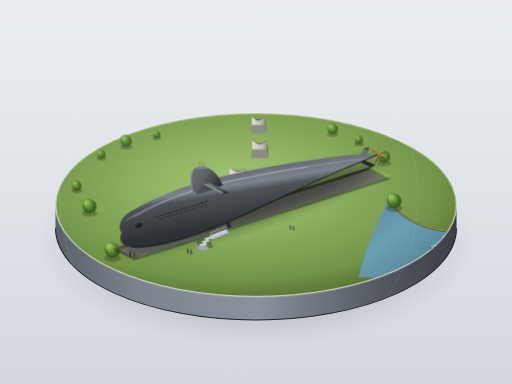
t = 0.00 s
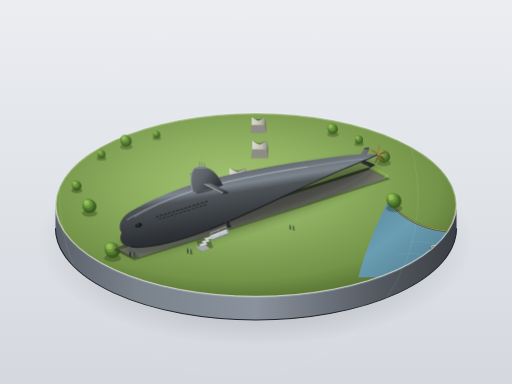
t = 0.88 s
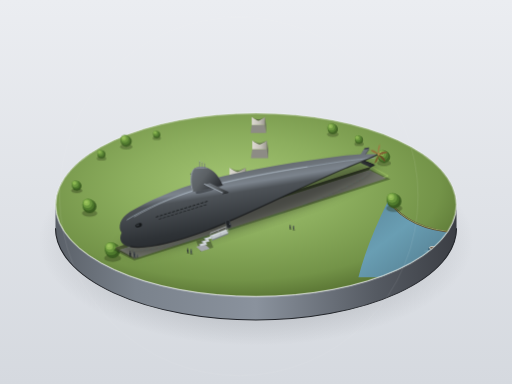
t = 2.63 s
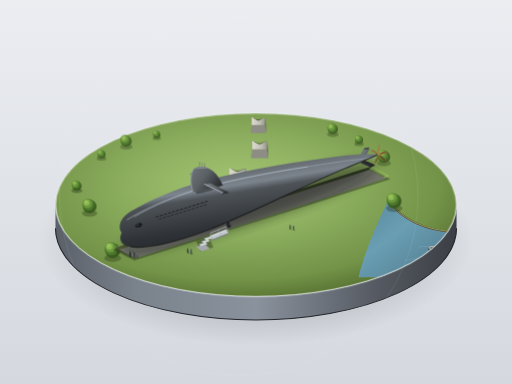
t = 3.50 s
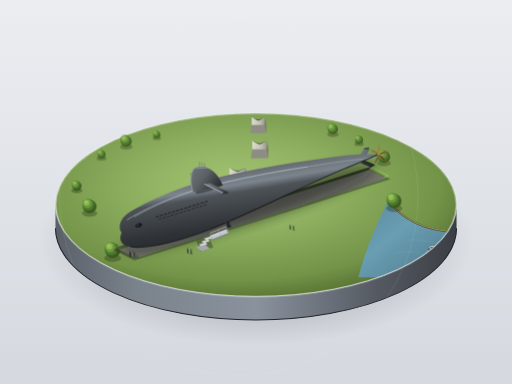
t = 4.38 s
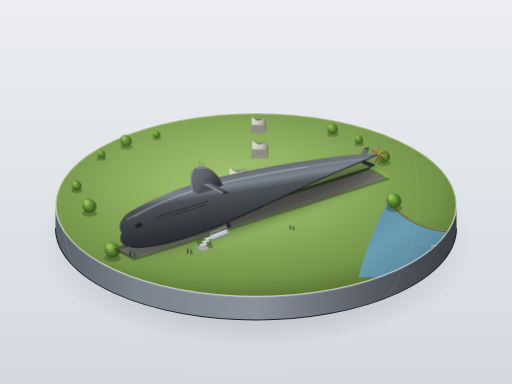
t = 6.13 s

The animated SVG that drew these frames (rendered in a browser with its animation timeline set to each time). Animation: 2 CSS @keyframes rules; one cycle of 7.00 s, repeats indefinitely.

<svg xmlns="http://www.w3.org/2000/svg" viewBox="0 0 1200 900" width="100%" height="100%">
  <defs>
    <!-- Background Gradient -->
    <linearGradient id="studioBg" x1="0%" y1="0%" x2="0%" y2="100%">
      <stop offset="0%" stop-color="#ebedf1"/>
      <stop offset="100%" stop-color="#d5d9df"/>
    </linearGradient>

    <!-- Base Cylinder Gradients -->
    <radialGradient id="plinthShadow" cx="50%" cy="50%" r="50%">
      <stop offset="0%" stop-color="#1e2329" stop-opacity="0.35"/>
      <stop offset="60%" stop-color="#1e2329" stop-opacity="0.18"/>
      <stop offset="100%" stop-color="#1e2329" stop-opacity="0"/>
    </radialGradient>

    <linearGradient id="plinthSide" x1="0%" y1="0%" x2="100%" y2="0%">
      <stop offset="0%" stop-color="#5a6068"/>
      <stop offset="20%" stop-color="#7a828c"/>
      <stop offset="50%" stop-color="#8a929d"/>
      <stop offset="80%" stop-color="#555a62"/>
      <stop offset="100%" stop-color="#3b3e44"/>
    </linearGradient>

    <!-- Lawn Gradients -->
    <radialGradient id="lawnTop" cx="45%" cy="40%" r="60%">
      <stop offset="0%" stop-color="#a4c673"/>
      <stop offset="45%" stop-color="#8cae5e"/>
      <stop offset="85%" stop-color="#739348"/>
      <stop offset="100%" stop-color="#5e7a37"/>
    </radialGradient>

    <!-- River Segment Gradient -->
    <linearGradient id="riverGrad" x1="0%" y1="0%" x2="100%" y2="100%">
      <stop offset="0%" stop-color="#5b889c"/>
      <stop offset="40%" stop-color="#699eb3"/>
      <stop offset="100%" stop-color="#4d7486"/>
    </linearGradient>

    <!-- Submarine Hull Shading (Tear-drop body) -->
    <!-- Light source from top-left (approx 45°) -->
    <linearGradient id="hullLighting" x1="25%" y1="0%" x2="70%" y2="100%">
      <stop offset="0%" stop-color="#6f757b"/>
      <stop offset="18%" stop-color="#5c6165"/>
      <stop offset="35%" stop-color="#7c848d"/> <!-- Specular narrow ridge -->
      <stop offset="42%" stop-color="#4e5358"/>
      <stop offset="70%" stop-color="#2f3337"/>
      <stop offset="100%" stop-color="#1c1e21"/>
    </linearGradient>

    <linearGradient id="sailLight" x1="0%" y1="20%" x2="100%" y2="80%">
      <stop offset="0%" stop-color="#6b7177"/>
      <stop offset="40%" stop-color="#5c6165"/>
      <stop offset="80%" stop-color="#35393d"/>
      <stop offset="100%" stop-color="#242629"/>
    </linearGradient>

    <linearGradient id="sailFinGrad" x1="0%" y1="0%" x2="100%" y2="100%">
      <stop offset="0%" stop-color="#747b82"/>
      <stop offset="50%" stop-color="#5c6165"/>
      <stop offset="100%" stop-color="#2a2d30"/>
    </linearGradient>

    <linearGradient id="propellerBronze" x1="0%" y1="0%" x2="100%" y2="100%">
      <stop offset="0%" stop-color="#b89358"/>
      <stop offset="45%" stop-color="#8a6b3c"/>
      <stop offset="100%" stop-color="#543e1e"/>
    </linearGradient>

    <!-- Concrete Cradle Gradients -->
    <linearGradient id="cradleLight" x1="0%" y1="0%" x2="100%" y2="0%">
      <stop offset="0%" stop-color="#dedbd3"/>
      <stop offset="60%" stop-color="#c4c1b8"/>
      <stop offset="100%" stop-color="#9a978f"/>
    </linearGradient>

    <linearGradient id="trenchWall" x1="0%" y1="0%" x2="0%" y2="100%">
      <stop offset="0%" stop-color="#2e3a1f"/>
      <stop offset="100%" stop-color="#505e38"/>
    </linearGradient>

    <linearGradient id="trenchFloor" x1="0%" y1="0%" x2="100%" y2="100%">
      <stop offset="0%" stop-color="#7d8076"/>
      <stop offset="100%" stop-color="#676960"/>
    </linearGradient>

    <!-- Drop Shadows -->
    <filter id="softGlow" x="-20%" y="-20%" width="140%" height="140%">
      <feGaussianBlur stdDeviation="8" result="blur"/>
      <feComposite in="SourceGraphic" in2="blur" operator="over"/>
    </filter>

    <filter id="hullGroundShadow" x="-30%" y="-30%" width="160%" height="160%">
      <feGaussianBlur stdDeviation="14"/>
    </filter>
    <filter id="faintBlur" x="-20%" y="-20%" width="140%" height="140%">
      <feGaussianBlur stdDeviation="3"/>
    </filter>

    <!-- Tree Symbol with soft micro-shading -->
    <g id="microTree">
      <!-- Shadow -->
      <ellipse cx="0" cy="10" rx="18" ry="8" fill="#243015" fill-opacity="0.35"/>
      <!-- Trunk -->
      <path d="M -2,0 L 2,0 L 1.5,10 L -1.5,10 Z" fill="#4d3d2c"/>
      <!-- Foliage (Layered spheres) -->
      <circle cx="0" cy="-6" r="16" fill="#3a5c21"/>
      <circle cx="-3" cy="-10" r="14" fill="#4d782c"/>
      <circle cx="-5" cy="-13" r="11" fill="#69963d"/>
      <circle cx="-7" cy="-15" r="7" fill="#8cb851"/>
      <circle cx="-8" cy="-16" r="3.5" fill="#a4c965" fill-opacity="0.7"/>
    </g>

    <g id="microTreeSmall">
      <ellipse cx="0" cy="7" rx="13" ry="6" fill="#243015" fill-opacity="0.35"/>
      <path d="M -1.5,0 L 1.5,0 L 1,7 L -1,7 Z" fill="#4d3d2c"/>
      <circle cx="0" cy="-4" r="11" fill="#3a5c21"/>
      <circle cx="-2" cy="-7" r="9.5" fill="#4d782c"/>
      <circle cx="-4" cy="-9" r="7.5" fill="#69963d"/>
      <circle cx="-5.5" cy="-11" r="4.5" fill="#8cb851"/>
    </g>

    <!-- Concrete Cradle Element -->
    <g id="cradleBlock">
      <!-- Pedestal base and saddle notch -->
      <path d="M -22,18 L 22,18 L 26,45 L -26,45 Z" fill="#8d8c85"/>
      <path d="M -22,18 L 22,18 L 22,-8 C 14,-2 6,3 0,4 C -6,3 -14,-2 -22,-8 Z" fill="url(#cradleLight)"/>
      <path d="M 22,18 L 26,45 L 26,18 L 22,-8 Z" fill="#6c6b64"/>
      <!-- Ambient occlusion in notch -->
      <path d="M -22,-8 C -14,-2 -6,3 0,4 C 6,3 14,-2 22,-8 C 15,-4 6,0 0,0 C -6,0 -15,-4 -22,-8 Z" fill="#232426" fill-opacity="0.5"/>
    </g>

    <style><![CDATA[
      @keyframes boatDrift {
        0% { transform: translate(0px, 0px) rotate(0deg); }
        50% { transform: translate(-4px, 2px) rotate(-1.5deg); }
        100% { transform: translate(0px, 0px) rotate(0deg); }
      }
      @keyframes waterLap {
        0%, 100% { transform: scale(1) translate(0, 0); opacity: 0.4; }
        50% { transform: scale(1.05) translate(-3px, 1px); opacity: 0.7; }
      }
      .anim-boat {
        animation: boatDrift 7s ease-in-out infinite;
        transform-origin: 1040px 620px;
      }
      .anim-lap {
        animation: waterLap 5s ease-in-out infinite;
      }
    ]]></style>
  </defs>

  <!-- BACKGROUND: Quiet Exhibition Studio Backdrop -->
  <rect width="1200" height="900" fill="url(#studioBg)"/>

  <!-- ==================== DISPLAY BASE (DIORAMA PLINTH) ==================== -->
  <g id="dioramaPlinth">
    <!-- Plinth Soft Shadow on Floor -->
    <ellipse cx="600" cy="565" rx="510" ry="245" fill="url(#plinthShadow)"/>

    <!-- Cylinder Side Wall (Depth of Plinth) -->
    <!-- Top ellipse is at cy=480, rx=470, ry=215; Bottom ellipse at cy=535 -->
    <path d="M 130,480 A 470 215 0 0 0 1070,480 L 1070,535 A 470 215 0 0 1 130,535 Z" fill="url(#plinthSide)"/>
    <!-- Plinth Bottom Rim Shadow Line -->
    <path d="M 130,535 A 470 215 0 0 0 1070,535" fill="none" stroke="#22252a" stroke-width="2.5"/>

    <!-- Diorama Top Surface Clip (Circle in 30° perspective = Ellipse) -->
    <g id="plinthSurface">
      <!-- Lawn Ground Fill -->
      <ellipse id="lawnBase" cx="600" cy="480" rx="470" ry="215" fill="url(#lawnTop)"/>

      <!-- Corner River Section (South-East edge clipped to base perimeter) -->
      <g clip-path="url(#plinthClip)">
        <clipPath id="plinthClip">
          <ellipse cx="600" cy="480" rx="470" ry="215"/>
        </clipPath>
        <!-- Water Body Cut-in at bottom right -->
        <path d="M 910,470 Q 960,540 1075,545 L 1075,650 L 840,650 Q 860,570 910,470 Z" fill="url(#riverGrad)"/>
        <!-- River Bank / Earth Edge -->
        <path d="M 910,470 Q 960,540 1075,545" fill="none" stroke="#5d4b35" stroke-width="4.5"/>
        <path d="M 909,469 Q 959,539 1074,544" fill="none" stroke="#90a75d" stroke-width="2"/>

        <!-- Subtle Water Ripple Lines (Animated) -->
        <g class="anim-lap" stroke="#a2c8d9" stroke-opacity="0.5" stroke-width="1.5" fill="none">
          <path d="M 950,560 Q 970,555 1010,565"/>
          <path d="M 920,590 Q 960,580 990,595"/>
          <path d="M 980,620 Q 1010,612 1050,625"/>
        </g>

        <!-- Tiny Moored Rowboat (Animated miniature detail) -->
        <g class="anim-boat">
          <!-- Boat Shadow -->
          <ellipse cx="1022" cy="582" rx="14" ry="6" fill="#1b3642" fill-opacity="0.6"/>
          <!-- Hull Outer -->
          <path d="M 1010,578 C 1016,573 1030,574 1035,580 C 1030,586 1016,587 1010,578 Z" fill="#e8e5dc"/>
          <!-- Hull Inner (hollow) -->
          <path d="M 1012,578 C 1017,575 1028,576 1032,580 C 1028,584 1017,585 1012,578 Z" fill="#5c432c"/>
          <!-- Wooden seat crossbeams -->
          <line x1="1022" y1="576" x2="1022" y2="584" stroke="#856343" stroke-width="1.5"/>
          <!-- Mooring pole & line to bank -->
          <line x1="1035" y1="580" x2="1045" y2="572" stroke="#d5d0c7" stroke-width="0.8"/>
          <circle cx="1045" cy="572" r="1.5" fill="#3c2f1e"/>
        </g>
      </g>

      <!-- Plinth Upper Rim Highlight (Fine Bevel edge) -->
      <ellipse cx="600" cy="480" rx="470" ry="215" fill="none" stroke="#f0f3f7" stroke-width="2.2" opacity="0.85"/>
      <ellipse cx="600" cy="481" rx="469" ry="214" fill="none" stroke="#ffffff" stroke-width="0.8" opacity="0.6"/>
    </g>
  </g>

  <!-- ==================== PARK ELEMENTS ON LAWN ==================== -->
  <!-- Perimeter Trees (Distant & Mid-ground scale hierarchy) -->
  <!-- Far Trees (lighter, reduced saturation, slight atmospheric haze) -->
  <g id="parkTreesFar" opacity="0.88">
    <use href="#microTreeSmall" x="240" y="380" transform="scale(0.85) translate(40, 50)"/>
    <use href="#microTree" x="290" y="340" transform="scale(0.8) translate(80, 80)"/>
    <use href="#microTreeSmall" x="350" y="315" transform="scale(0.75) translate(140, 110)"/>
    <use href="#microTree" x="780" y="310" transform="scale(0.75) translate(260, 100)"/>
    <use href="#microTreeSmall" x="840" y="330" transform="scale(0.85) translate(150, 60)"/>
    <use href="#microTree" x="910" y="375" transform="scale(0.9) translate(90, 40)"/>
  </g>

  <!-- Near Trees (crisp, full value range) -->
  <g id="parkTreesNear">
    <use href="#microTree" x="210" y="490"/>
    <use href="#microTree" x="260" y="550" transform="scale(1.1) translate(-20, -10)"/>
    <use href="#microTreeSmall" x="180" y="440"/>
    <use href="#microTree" x="890" y="460" transform="scale(1.05) translate(-10, -5)"/>
  </g>

  <!-- Tiny Park Bench near lawn path -->
  <g id="parkBench" transform="translate(390, 560)">
    <!-- Bench shadow -->
    <rect x="-1" y="5" width="22" height="6" rx="2" fill="#243015" fill-opacity="0.35"/>
    <!-- Bench legs -->
    <line x1="2" y1="2" x2="2" y2="8" stroke="#25292c" stroke-width="1.2"/>
    <line x1="18" y1="2" x2="18" y2="8" stroke="#25292c" stroke-width="1.2"/>
    <!-- Bench wood slats -->
    <rect x="0" y="1" width="20" height="3" rx="0.6" fill="#8f5b34"/>
    <rect x="0" y="-3" width="20" height="2.5" rx="0.5" fill="#a76f44"/>
  </g>

  <!-- ==================== DISPLAY TRENCH & CONCRETE CRADLES ==================== -->
  <!-- Orientation: Submarine axis runs along ~28° angle: Bow at (~310, 560) to Stern at (~910, 370) -->
  <!-- Center of Trench ~ (590, 465) -->
  <g id="displayTrench">
    <!-- Trench Ground Shadow -->
    <polygon points="265,585 865,395 915,420 315,610" fill="#1b2413" fill-opacity="0.4"/>

    <!-- Trench Sunken Pit -->
    <!-- Pit Rim Outer Light Edge -->
    <polygon points="270,580 870,390 910,412 310,602" fill="none" stroke="#a7cb6a" stroke-width="1.5"/>
    <!-- Pit Interior Floor -->
    <polygon points="275,586 865,398 905,418 315,606" fill="url(#trenchFloor)"/>
    <!-- Pit North-West Recessed Wall (In shadow) -->
    <polygon points="270,580 870,390 865,398 275,586" fill="url(#trenchWall)"/>
    <!-- Pit South-West Short Wall -->
    <polygon points="270,580 275,586 315,606 310,602" fill="#3b4728"/>

    <!-- Submarine Ambient Ground Shadow (under hull) -->
    <ellipse cx="585" cy="485" rx="310" ry="38" transform="rotate(-18, 585, 485)" fill="#101416" fill-opacity="0.48" filter="url(#hullGroundShadow)"/>

    <!-- Parallel Concrete Cradles (陸上托架) across the trench supporting the keel -->
    <!-- Cradle 1 (Forward under bow section) -->
    <use href="#cradleBlock" x="380" y="550" transform="scale(0.85) translate(40, 25)"/>
    <!-- Cradle 2 (Mid-forward under mast) -->
    <use href="#cradleBlock" x="495" y="505" transform="scale(0.9) translate(30, 15)"/>
    <!-- Cradle 3 (Mid-aft) -->
    <use href="#cradleBlock" x="625" y="455" transform="scale(0.85) translate(30, 15)"/>
    <!-- Cradle 4 (Aft towards taper) -->
    <use href="#cradleBlock" x="750" y="415" transform="scale(0.78) translate(30, 15)"/>
    <!-- Cradle 5 (Tail support) -->
    <use href="#cradleBlock" x="835" y="385" transform="scale(0.7) translate(30, 15)"/>
  </g>

  <!-- Access Stairs and Footbridge to Submarine Side Door -->
  <!-- Located at south trench edge connecting lawn to mid-forward hull side -->
  <g id="accessWalkway">
    <!-- Stairs Shadow -->
    <polygon points="460,565 490,555 500,580 470,590" fill="#202916" fill-opacity="0.4"/>
    <!-- Steps Structure (Light gray metal #bfc4c9) -->
    <!-- Concrete landing pad -->
    <polygon points="460,578 480,572 492,583 472,589" fill="#a4a7ab"/>
    <!-- Flight of 4 tiny steps -->
    <polygon points="466,573 482,568 486,572 470,577" fill="#d2d7dc"/>
    <polygon points="466,573 470,577 470,575 466,571" fill="#7d8287"/>

    <polygon points="472,566 488,561 492,565 476,570" fill="#d2d7dc"/>
    <polygon points="472,566 476,570 476,568 472,564" fill="#7d8287"/>

    <polygon points="478,559 494,554 498,558 482,563" fill="#d2d7dc"/>
    <polygon points="478,559 482,563 482,561 478,557" fill="#7d8287"/>

    <!-- Small Gangway Bridge spanning to hull door -->
    <!-- Bridge deck -->
    <polygon points="492,553 530,538 535,545 497,560" fill="#c2c7cd"/>
    <!-- Deck side girder (shaded) -->
    <polygon points="497,560 535,545 535,549 497,564" fill="#7a8087"/>
    <!-- Safety Railings -->
    <line x1="492" y1="553" x2="530" y2="538" stroke="#e6eaf0" stroke-width="1.2"/>
    <line x1="497" y1="560" x2="535" y2="545" stroke="#e6eaf0" stroke-width="1.2"/>
    <!-- Rail posts -->
    <line x1="493" y1="553" x2="493" y2="546" stroke="#9ba1a8" stroke-width="1"/>
    <line x1="512" y1="545" x2="512" y2="538" stroke="#9ba1a8" stroke-width="1"/>
    <line x1="530" y1="538" x2="530" y2="531" stroke="#9ba1a8" stroke-width="1"/>
    <line x1="497" y1="560" x2="497" y2="553" stroke="#9ba1a8" stroke-width="1"/>
    <line x1="517" y1="552" x2="517" y2="545" stroke="#9ba1a8" stroke-width="1"/>
    <line x1="535" y1="545" x2="535" y2="538" stroke="#9ba1a8" stroke-width="1"/>
    <!-- Top rail tubes -->
    <line x1="493" y1="546" x2="530" y2="531" stroke="#e6eaf0" stroke-width="1.2"/>
    <line x1="497" y1="553" x2="535" y2="538" stroke="#e6eaf0" stroke-width="1.2"/>
  </g>

  <!-- ==================== USS ALBACORE (AGSS-569) ==================== -->
  <!-- Teardrop body of revolution:
       - Length ~630px, Max Diameter ~84px (Ratio 7.5:1)
       - Maximum diameter located at front 1/3 (approx x=480)
       - Blunt round bow, tapering smoothly to needle point stern
       - Orientation: rotated ~-17.5° in 3D projection, Bow ~ (285, 545), Stern ~ (885, 365)
  -->
  <g id="submarineSubject">
    <!-- Stern Propeller (Single 5-blade contra-curved screw) placed at the extreme point -->
    <g id="sternPropeller" transform="translate(886, 362) rotate(-17.5)">
      <!-- Propeller Cone Hub -->
      <path d="M 0,-4 L 11,-1 L 11,1 L 0,4 Z" fill="url(#propellerBronze)"/>
      <ellipse cx="11" cy="0" rx="1.5" ry="3" fill="#423117"/>

      <!-- 5 Curved Blades (暗铜色 #8a6b3c) -->
      <!-- Top Blade -->
      <path d="M 3,-2 C 5,-10 12,-16 11,-22 C 8,-20 3,-14 1,-3 Z" fill="#9e7b45"/>
      <!-- Top Right Blade -->
      <path d="M 4,-1 C 12,-4 20,-3 23,2 C 19,3 11,2 3,1 Z" fill="#806233"/>
      <!-- Bottom Right Blade -->
      <path d="M 3,2 C 10,8 14,16 11,21 C 8,18 4,11 1,3 Z" fill="#664d26"/>
      <!-- Bottom Left Blade -->
      <path d="M 1,3 C -4,11 -8,18 -14,17 C -12,13 -7,7 0,2 Z" fill="#755a2d"/>
      <!-- Top Left Blade -->
      <path d="M 1,-2 C -3,-9 -7,-15 -13,-15 C -13,-11 -6,-5 0,-1 Z" fill="#91703c"/>
      <!-- Hub Highlight -->
      <circle cx="2" cy="0" r="2.5" fill="#d1a662" fill-opacity="0.6"/>
    </g>

    <!-- X-Stern Control Surfaces (X形尾舵: 4 fin blades in X-configuration) -->
    <!-- Albacore's iconic X-stern rudder arrangement; wingspan slightly exceeds tail diameter -->
    <g id="xRudderAft" transform="translate(845, 375) rotate(-17.5)">
      <!-- Upper-Left Fin (Far top) -->
      <polygon points="0,-8 18,-24 29,-22 10,-6" fill="#383d42"/>
      <polygon points="0,-8 18,-24 16,-23 0,-7" fill="#686e75"/>

      <!-- Lower-Left Fin (Far bottom) -->
      <polygon points="0,8 18,24 29,22 10,6" fill="#1e2124"/>

      <!-- Upper-Right Fin (Near top, fully visible) -->
      <!-- Shadow under near-top fin -->
      <polygon points="-2,-4 16,-19 26,-18 7,-3" fill="#1b1c1e" fill-opacity="0.5"/>
      <!-- Top face -->
      <polygon points="-2,-6 16,-21 27,-19 8,-4" fill="#6a7178"/>
      <!-- Trailing edge -->
      <polygon points="27,-19 28,-18 9,-3 8,-4" fill="#4d5257"/>
      <!-- Leading highlight bevel -->
      <line x1="-2" y1="-6" x2="16" y2="-21" stroke="#9099a3" stroke-width="1"/>

      <!-- Lower-Right Fin (Near bottom, casting slight shadow) -->
      <polygon points="-2,6 16,21 27,19 8,4" fill="#2a2d30"/>
      <polygon points="8,4 27,19 26,20 7,5" fill="#1b1c1e"/>
      <line x1="-2" y1="6" x2="16" y2="21" stroke="#484d53" stroke-width="0.8"/>
    </g>

    <!-- HULL MAIN BODY (Perfect Albacore Tear-Drop Body of Revolution) -->
    <!-- Defined via smooth cubic beziers without steps or flat deck -->
    <g id="hullGeometry">
      <!-- Complete Teardrop Shell Path -->
      <!-- From blunt rounded bow (285, 545), through widest beam at ~1/3 (480), tapering to needle tip at (885, 362) -->
      <path d="M 285,545 
               C 275,532 282,510 305,496 
               C 345,472 410,442 485,422 
               C 585,396 705,377 810,364 
               C 850,360 875,361 885,362 
               C 878,367 850,378 810,394 
               C 705,438 585,502 485,540 
               C 410,568 345,584 305,578 
               C 285,575 277,562 285,545 Z"
            fill="url(#hullLighting)"/>

      <!-- Specular Highlight Line: Sharp, narrow cool reflection along the widest crest line -->
      <path d="M 298,515 
               C 340,488 410,457 485,438 
               C 585,413 700,393 810,377
               C 845,373 865,371 878,370" 
            fill="none" stroke="#94a0ab" stroke-width="2.2" stroke-linecap="round" opacity="0.8"/>
      <path d="M 315,508 
               C 360,482 425,453 490,436 
               C 560,418 640,402 720,391" 
            fill="none" stroke="#d6e1ed" stroke-width="0.9" stroke-linecap="round" opacity="0.9"/>

      <!-- Keel Bottom Shade / Ambient Occlusion Line -->
      <path d="M 305,578 
               C 345,584 410,568 485,540 
               C 585,502 705,438 810,394 
               C 850,378 878,367 885,362" 
            fill="none" stroke="#141618" stroke-width="3" opacity="0.7"/>

      <!-- Bow Sonar Window (圆形声呐窗: Small flush circular sonar dome at bow side) -->
      <!-- In perspective foreshortened into a small crisp dark ellipse with ring highlight -->
      <g id="sonarWindow" transform="translate(325, 528) rotate(-18)">
        <!-- Outer casing ring -->
        <ellipse cx="0" cy="0" rx="9" ry="5.5" fill="#202326" stroke="#484d52" stroke-width="1"/>
        <!-- Acoustic window core -->
        <ellipse cx="0" cy="0" rx="7.2" ry="4.2" fill="#16181a"/>
        <!-- Glass/rubber sheen -->
        <ellipse cx="-1.5" cy="-1" rx="4" ry="2" fill="#434950" opacity="0.6"/>
      </g>

      <!-- Limber / Drainage Holes (细小的排水孔: Continuous neat rows of miniature slots) -->
      <!-- Precisely spaced along the waterline flank in clean parallel rows -->
      <g id="limberHoles" fill="#131517" stroke="#3b4045" stroke-width="0.3">
        <!-- Row 1: Forward Upper Slots -->
        <g transform="translate(365, 508) rotate(-17)">
          <rect x="0" y="0" width="7" height="1.6" rx="0.8"/>
          <rect x="10" y="0" width="7" height="1.6" rx="0.8"/>
          <rect x="20" y="0" width="7" height="1.6" rx="0.8"/>
          <rect x="30" y="0" width="7" height="1.6" rx="0.8"/>
          <rect x="40" y="0" width="7" height="1.6" rx="0.8"/>
          <rect x="50" y="0" width="7" height="1.6" rx="0.8"/>
          <rect x="60" y="0" width="7" height="1.6" rx="0.8"/>
          <rect x="70" y="0" width="7" height="1.6" rx="0.8"/>
          <rect x="80" y="0" width="7" height="1.6" rx="0.8"/>
          <rect x="90" y="0" width="7" height="1.6" rx="0.8"/>
          <rect x="100" y="0" width="7" height="1.6" rx="0.8"/>
          <rect x="110" y="0" width="7" height="1.6" rx="0.8"/>
          <rect x="120" y="0" width="7" height="1.6" rx="0.8"/>
        </g>
        <!-- Row 2: Forward Mid-Lower Slots -->
        <g transform="translate(372, 513) rotate(-17)">
          <rect x="0" y="0" width="7" height="1.5" rx="0.7"/>
          <rect x="10" y="0" width="7" height="1.5" rx="0.7"/>
          <rect x="20" y="0" width="7" height="1.5" rx="0.7"/>
          <rect x="30" y="0" width="7" height="1.5" rx="0.7"/>
          <rect x="40" y="0" width="7" height="1.5" rx="0.7"/>
          <rect x="50" y="0" width="7" height="1.5" rx="0.7"/>
          <rect x="60" y="0" width="7" height="1.5" rx="0.7"/>
          <rect x="70" y="0" width="7" height="1.5" rx="0.7"/>
          <rect x="80" y="0" width="7" height="1.5" rx="0.7"/>
          <rect x="90" y="0" width="7" height="1.5" rx="0.7"/>
          <rect x="100" y="0" width="7" height="1.5" rx="0.7"/>
          <rect x="110" y="0" width="7" height="1.5" rx="0.7"/>
        </g>
      </g>

      <!-- Side Hatchway Door (通向小桥的侧门) -->
      <g id="hullDoor" transform="translate(528, 518) rotate(-17)">
        <rect x="0" y="0" width="10" height="18" rx="4" fill="#222528" stroke="#484d53" stroke-width="1.2"/>
        <line x1="8" y1="8" x2="8" y2="11" stroke="#8c939c" stroke-width="1.2"/>
        <circle cx="3" cy="9" r="1" fill="#111314"/>
      </g>
    </g>

    <!-- STREAMLINED SAIL (CONNING TOWER / 指挥塔围壳) -->
    <!-- Positioned mid-forward (~440-505px); Height ~42px (1/2 hull diameter); Length ~64px (1/10 length) -->
    <!-- Rounded leading edge, knife-sharp trailing edge; Pair of horizontal fairwater planes (围壳舵) -->
    <g id="conningTowerSail">
      <!-- Sail Cast Shadow onto Upper Hull -->
      <path d="M 458,448 C 475,445 505,436 525,433 C 510,443 480,453 460,454 Z" fill="#181a1c" fill-opacity="0.45"/>

      <!-- Far-side Fairwater Plane (Port Dive Plane pointing into background) -->
      <polygon points="466,423 446,408 458,405 476,420" fill="#34383c"/>
      <polygon points="446,408 458,405 457,404 445,407" fill="#5c6268"/>

      <!-- Sail Body Shape -->
      <!-- Smooth aerofoil teardrop vertical fin -->
      <path d="M 452,450 
               C 445,430 445,406 454,396 
               C 460,390 472,388 488,394 
               C 506,402 516,420 522,434 
               C 504,438 480,445 452,450 Z" 
            fill="url(#sailLight)"/>

      <!-- Sail Top Crest Cap -->
      <path d="M 454,396 C 460,390 472,388 488,394 C 484,396 468,394 454,396 Z" fill="#80878f"/>
      <!-- Leading Edge Light Reflection Line -->
      <path d="M 452,448 C 446,430 446,408 454,396" fill="none" stroke="#9da6b0" stroke-width="1.8"/>

      <!-- Retractable Periscope & Snorkel Sheaths (Miniature masts atop sail) -->
      <g stroke="#6e747c" stroke-width="1.4" stroke-linecap="round">
        <line x1="468" y1="391" x2="468" y2="378"/>
        <line x1="474" y1="392" x2="474" y2="381"/>
        <line x1="480" y1="394" x2="480" y2="384"/>
      </g>
      <!-- Periscope tips -->
      <circle cx="468" cy="377" r="0.9" fill="#d2d9e0"/>
      <circle cx="474" cy="380" r="0.8" fill="#d2d9e0"/>

      <!-- Near-side Fairwater Plane (Starboard Dive Plane projecting forward-right) -->
      <!-- Wingspan ~ 1.2x local hull diameter (~45px extension) -->
      <g id="starboardPlane">
        <!-- Root junction shadow -->
        <ellipse cx="483" cy="433" rx="4" ry="2" fill="#1a1c1e"/>
        <!-- Main horizontal wing -->
        <polygon points="478,432 522,453 536,450 492,429" fill="url(#sailFinGrad)"/>
        <!-- Leading Edge Highlight -->
        <polygon points="478,432 522,453 523,451 479,430" fill="#9ea7b0"/>
        <!-- Trailing edge shadow thickness -->
        <polygon points="522,453 536,450 535,452 521,455" fill="#202224"/>
      </g>
    </g>
  </g>

  <!-- ==================== MINIATURE SCALE FIGURES (SILHOUETTES) ==================== -->
  <!-- Crisp, tiny human figures showing the monumental scale of the drydocked submarine -->
  <g id="visitors" fill="#2a2e33">
    <!-- Group 1: Standing directly beneath the bulbous bow looking up in awe -->
    <g transform="translate(305, 592)">
      <!-- Tiny figure shadow -->
      <ellipse cx="1" cy="9" rx="4" ry="1.8" fill="#1b2413" fill-opacity="0.4"/>
      <!-- Figure looking up (head tilted back) -->
      <circle cx="0" cy="-2" r="1.8" fill="#2d3339"/>
      <path d="M -1.8,0 C -2,3 -1,8 -1,9 L 0,9 L 0.5,5 L 1.5,9 L 2.5,9 C 2.5,7 2,3 1.8,0 Z" fill="#24282c"/>
    </g>
    <g transform="translate(315, 595)">
      <!-- Second figure pointing towards sonar window -->
      <ellipse cx="1" cy="9" rx="4" ry="1.8" fill="#1b2413" fill-opacity="0.4"/>
      <circle cx="0" cy="-3" r="1.8" fill="#3c434a"/>
      <!-- Body with raised arm -->
      <path d="M -1.5,-1 L -4,-6 L -3,-6.5 L -0.5,-1 Z" fill="#3c434a"/>
      <path d="M -1.8,-1 C -2,2 -1,8 -1,9 L 0,9 L 0.5,5 L 1.5,9 L 2.5,9 C 2.5,6 2,2 1.8,-1 Z" fill="#32383e"/>
    </g>
    <g transform="translate(322, 597)">
      <!-- Child silhouette -->
      <ellipse cx="0.5" cy="6" rx="2.5" ry="1.2" fill="#1b2413" fill-opacity="0.4"/>
      <circle cx="0" cy="0" r="1.3" fill="#464e56"/>
      <path d="M -1.2,1.5 L -0.8,6 L 0,6 L 0.3,3.5 L 0.8,6 L 1.5,6 L 1.2,1.5 Z" fill="#3a4148"/>
    </g>

    <!-- Group 2: Mid-lawn visitors observing from afar near the stairs -->
    <g transform="translate(440, 585)">
      <ellipse cx="1" cy="8" rx="3.5" ry="1.6" fill="#1b2413" fill-opacity="0.35"/>
      <circle cx="0" cy="-2" r="1.7" fill="#2f3439"/>
      <path d="M -1.6,0 L -1,8 L 0,8 L 0.4,4.5 L 1.2,8 L 2,8 L 1.6,0 Z" fill="#2b3035"/>
    </g>
    <g transform="translate(448, 587)">
      <ellipse cx="1" cy="8" rx="3.5" ry="1.6" fill="#1b2413" fill-opacity="0.35"/>
      <circle cx="0" cy="-2" r="1.7" fill="#424a52"/>
      <path d="M -1.6,0 L -1,8 L 0,8 L 0.4,4.5 L 1.2,8 L 2,8 L 1.6,0 Z" fill="#3a4149"/>
    </g>

    <!-- Group 3: Strolling pair towards the aft stern garden -->
    <g transform="translate(680, 530)">
      <ellipse cx="1" cy="7" rx="3" ry="1.4" fill="#1b2413" fill-opacity="0.35"/>
      <circle cx="0" cy="-1.5" r="1.5" fill="#33383e"/>
      <path d="M -1.4,0 L -0.8,7 L 0,7 L 0.3,4 L 1,7 L 1.7,7 L 1.4,0 Z" fill="#282c31"/>
    </g>
    <g transform="translate(688, 532)">
      <ellipse cx="1" cy="7" rx="3" ry="1.4" fill="#1b2413" fill-opacity="0.35"/>
      <circle cx="0" cy="-1.5" r="1.5" fill="#474f57"/>
      <path d="M -1.4,0 L -0.8,7 L 0,7 L 0.3,4 L 1,7 L 1.7,7 L 1.4,0 Z" fill="#373d43"/>
    </g>
  </g>

  <!-- ==================== FINAL HIGHLIGHTS & VIGNETTE ==================== -->
  <!-- Soft overall top-down ambient vignette to solidify diorama focal hierarchy -->
  <circle cx="560" cy="460" r="420" fill="none" stroke="#ffffff" stroke-width="1.5" opacity="0.15"/>
</svg>
